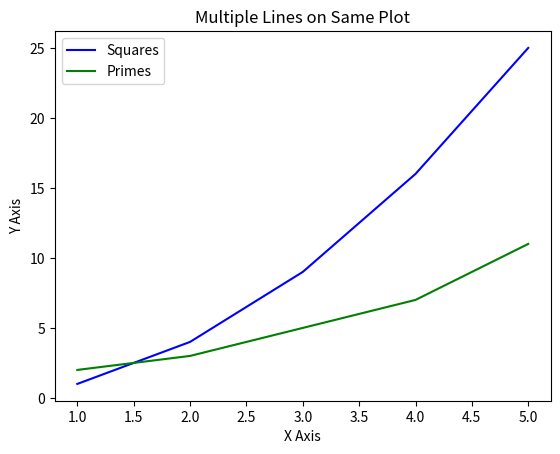

Generate this figure with matplotlib:
import matplotlib.pyplot as plt
# Data for first line
x = [1, 2, 3, 4, 5]
y1 = [1, 4, 9, 16, 25]
# Data for second line
y2 = [2, 3, 5, 7, 11]
# Plotting the first line
plt.plot(x, y1, label='Squares', color='blue')
# Plotting the second line
plt.plot(x, y2, label='Primes', color='green')
# Adding labels and title
plt.xlabel("X Axis")
plt.ylabel("Y Axis")
plt.title("Multiple Lines on Same Plot")
# Showing legend
plt.legend()
plt.show()
